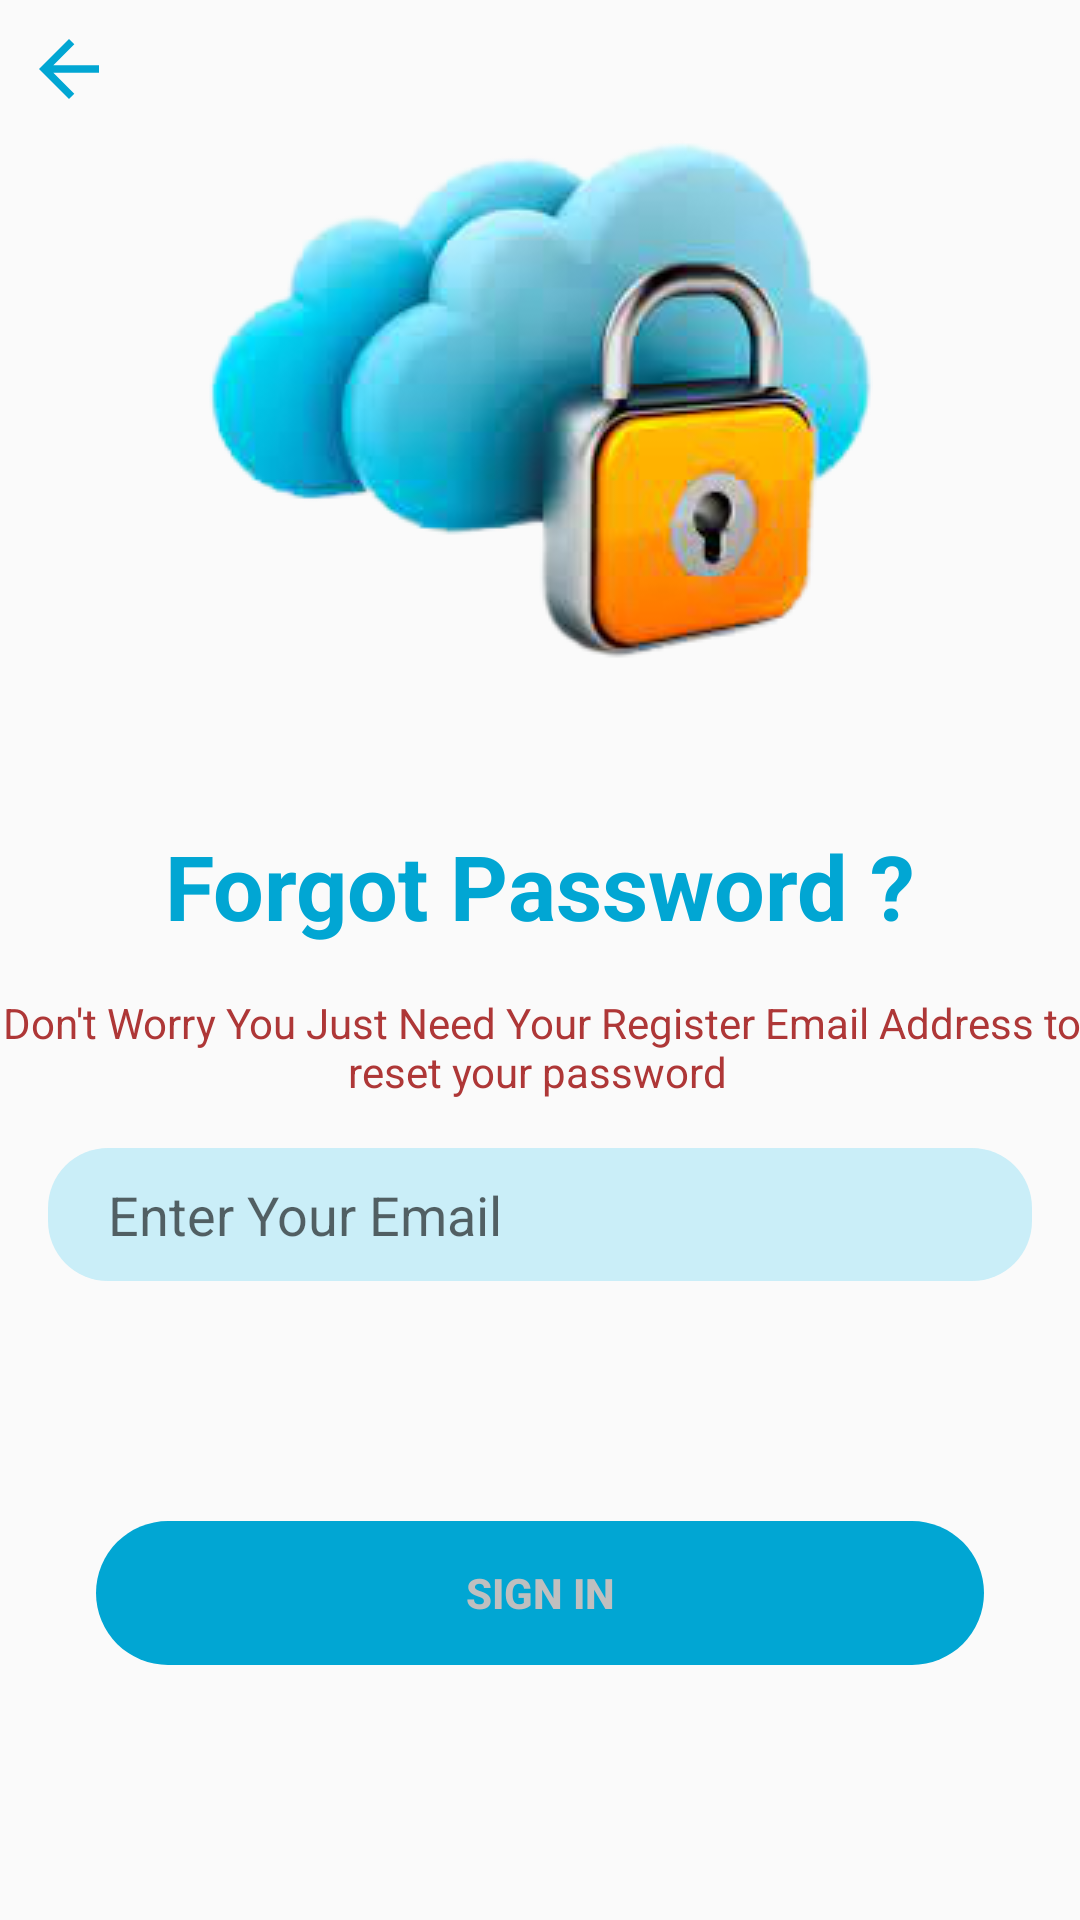

The Android layout XML behind this screen, and the referenced resources:
<!-- AndroidManifest.xml: application theme AppTheme -->
<!-- res/layout/activity_forgotpassword.xml -->
<?xml version="1.0" encoding="utf-8"?>
<androidx.constraintlayout.widget.ConstraintLayout xmlns:android="http://schemas.android.com/apk/res/android"
    xmlns:app="http://schemas.android.com/apk/res-auto"
    xmlns:tools="http://schemas.android.com/tools"
    android:layout_width="match_parent"
    android:layout_height="match_parent"
    android:visibility="visible"
    tools:context=".Activities.Activity.Forgotpassword">

    <ImageView
        android:id="@+id/imageView4"
        android:layout_width="wrap_content"
        android:layout_height="wrap_content"
        android:layout_marginTop="32dp"
        app:layout_constraintEnd_toEndOf="parent"
        app:layout_constraintStart_toStartOf="parent"
        app:layout_constraintTop_toTopOf="parent"
        app:srcCompat="@drawable/forgotpassword" />

    <TextView
        android:id="@+id/textView"
        android:layout_width="wrap_content"
        android:layout_height="wrap_content"
        android:layout_marginTop="16dp"
        android:text="Forgot Password ?"
        android:textColor="#01A6D3"
        android:textSize="30sp"
        android:textStyle="bold"
        android:visibility="visible"
        app:layout_constraintEnd_toEndOf="@+id/imageView4"
        app:layout_constraintHorizontal_bias="0.506"
        app:layout_constraintStart_toStartOf="@+id/imageView4"
        app:layout_constraintTop_toBottomOf="@+id/imageView4" />

    <TextView
        android:id="@+id/textView2"
        android:layout_width="wrap_content"
        android:layout_height="wrap_content"
        android:layout_marginTop="16dp"
        android:gravity="center"
        android:text="Don't Worry You Just Need Your Register Email Address to reset your password "
        android:textColor="#AE3737"
        app:layout_constraintEnd_toEndOf="@+id/textView"
        app:layout_constraintHorizontal_bias="0.494"
        app:layout_constraintStart_toStartOf="@+id/textView"
        app:layout_constraintTop_toBottomOf="@+id/textView" />

    <EditText
        android:id="@+id/fortgoteditetxt"
        android:layout_width="0dp"
        android:layout_height="wrap_content"
        android:layout_marginStart="16dp"
        android:layout_marginLeft="16dp"
        android:layout_marginTop="16dp"
        android:layout_marginEnd="16dp"
        android:layout_marginRight="16dp"
        android:background="@drawable/forgopassowrbg"
        android:ems="10"
        android:hint="Enter Your Email"
        android:inputType="textPersonName"
        android:paddingLeft="20dp"
        android:paddingTop="10dp"
        android:paddingRight="10dp"
        android:paddingBottom="10dp"
        app:layout_constraintEnd_toEndOf="parent"
        app:layout_constraintStart_toStartOf="parent"
        app:layout_constraintTop_toBottomOf="@+id/textView2" />


    <ImageView
        android:id="@+id/emailimagered"
        android:layout_width="wrap_content"
        android:layout_height="wrap_content"
        android:layout_gravity="center"
        android:layout_marginTop="8dp"
        android:visibility="gone"
        app:layout_constraintEnd_toEndOf="@+id/forgotprogressbar"
        app:layout_constraintStart_toStartOf="@+id/forgotprogressbar"
        app:layout_constraintTop_toBottomOf="@+id/fortgoteditetxt"
        app:srcCompat="@drawable/ic_baseline_email_24" />




    <ProgressBar
        android:id="@+id/forgotprogressbar"
        style="?android:attr/progressBarStyleHorizontal"
        android:layout_width="120dp"
        android:layout_height="wrap_content"
        android:layout_gravity="center"
        android:layout_marginTop="4dp"
        android:indeterminate="true"
        android:theme="@style/ForgotpasswordTheme"
        android:visibility="gone"
        app:layout_constraintEnd_toEndOf="parent"
        app:layout_constraintStart_toStartOf="parent"
        app:layout_constraintTop_toBottomOf="@+id/emailimagered" />

    <Button
        android:id="@+id/forgotsendbtn"
        android:layout_width="0dp"
        android:layout_height="wrap_content"
        android:layout_marginStart="32dp"
        android:layout_marginLeft="32dp"
        android:layout_marginTop="80dp"
        android:layout_marginEnd="32dp"
        android:layout_marginRight="32dp"
        android:background="@drawable/forgotbtnbg"
        android:enabled="false"
        android:text="Sign IN"
        android:textColor="#BFBFBF"
        android:textStyle="bold"
        app:layout_constraintEnd_toEndOf="parent"
        app:layout_constraintHorizontal_bias="0.0"
        app:layout_constraintStart_toStartOf="parent"
        app:layout_constraintTop_toBottomOf="@+id/fortgoteditetxt" />


    <LinearLayout
        android:id="@+id/faltu"
        android:layout_width="match_parent"
        android:layout_height="wrap_content"
        android:orientation="horizontal"
        app:layout_constraintEnd_toEndOf="parent"
        app:layout_constraintStart_toStartOf="parent"
        app:layout_constraintTop_toBottomOf="@+id/fortgoteditetxt">

        <TextView
            android:id="@+id/errorline"
            android:layout_width="wrap_content"
            android:layout_height="wrap_content"
            android:layout_marginTop="16dp"
            android:drawableLeft="@drawable/ic_baseline_email_24"
            android:drawablePadding="5dp"
            android:text="An network error occure for sending mail to your email address"
            android:textColor="#D31725"
            android:gravity="center"
            android:textSize="14sp"
            android:visibility="gone"
            />
        <TextView
            android:id="@+id/msgline"
            android:layout_width="wrap_content"
            android:layout_height="wrap_content"
            android:layout_marginTop="16dp"
            android:drawableLeft="@drawable/ic_baseline_email_24"
            android:drawablePadding="5dp"
            android:gravity="center"
            android:text="Reset Password Link Sent To Your Email"
            android:textColor="#01A6D3"
            android:textSize="14sp"
            android:visibility="gone"
            app:drawableTint="#01A6D3"
            />


    </LinearLayout>

    <ImageView
        android:id="@+id/forgotback"
        android:layout_width="30dp"
        android:layout_height="30dp"
        android:layout_marginStart="8dp"
        android:layout_marginLeft="8dp"
        android:layout_marginTop="8dp"
        app:layout_constraintStart_toStartOf="parent"
        app:layout_constraintTop_toTopOf="parent"
        app:srcCompat="@drawable/ic_baseline_arrow_back_24" />


</androidx.constraintlayout.widget.ConstraintLayout>
<!-- resources referenced by this layout -->
<resources>
  <!-- drawable forgopassowrbg (drawable) -->
  <?xml version="1.0" encoding="utf-8"?>
  <shape xmlns:android="http://schemas.android.com/apk/res/android">
      <corners
          android:radius="20dp"/>
      <solid
          android:color="#CAEEF8"/>
  
  
  </shape>
  <!-- drawable forgotbtnbg (drawable) -->
  <?xml version="1.0" encoding="utf-8"?>
  <shape xmlns:android="http://schemas.android.com/apk/res/android">
      <corners
          android:radius="40dp"/>
      <solid
          android:color="#01A6D3"/>
  
  
  </shape>
  <!-- drawable forgotpassword: png bitmap (drawable, 53756 bytes) -->
  <!-- drawable ic_baseline_arrow_back_24 (drawable) -->
  <vector android:height="24dp" android:tint="#01A6D3"
      android:viewportHeight="24" android:viewportWidth="24"
      android:width="24dp" xmlns:android="http://schemas.android.com/apk/res/android">
      <path android:fillColor="@android:color/white" android:pathData="M20,11H7.83l5.59,-5.59L12,4l-8,8 8,8 1.41,-1.41L7.83,13H20v-2z"/>
  </vector>
  <!-- drawable ic_baseline_email_24 (drawable) -->
  <vector android:height="24dp" android:tint="#D31725"
      android:viewportHeight="24" android:viewportWidth="24"
      android:width="24dp" xmlns:android="http://schemas.android.com/apk/res/android">
      <path android:fillColor="@android:color/white" android:pathData="M20,4L4,4c-1.1,0 -1.99,0.9 -1.99,2L2,18c0,1.1 0.9,2 2,2h16c1.1,0 2,-0.9 2,-2L22,6c0,-1.1 -0.9,-2 -2,-2zM20,8l-8,5 -8,-5L4,6l8,5 8,-5v2z"/>
  </vector>
  <style name="ForgotpasswordTheme" parent="Theme.AppCompat.Light.DarkActionBar">
          
          <item name="colorPrimary">@color/colorPrimary</item>
          <item name="colorPrimaryDark">@color/colorPrimaryDark</item>
          <item name="colorAccent">#D60D46</item>
      </style>
  <style name="AppTheme" parent="Theme.AppCompat.Light.DarkActionBar">
          
          <item name="colorPrimary">@color/colorPrimary</item>
          <item name="colorPrimaryDark">@color/colorPrimaryDark</item>
          <item name="colorAccent">@color/colorAccent</item>
      </style>
  <color name="colorPrimary">#6200EE</color>
  <color name="colorPrimaryDark">#3700B3</color>
  <color name="colorAccent">#03DAC5</color>
</resources>
